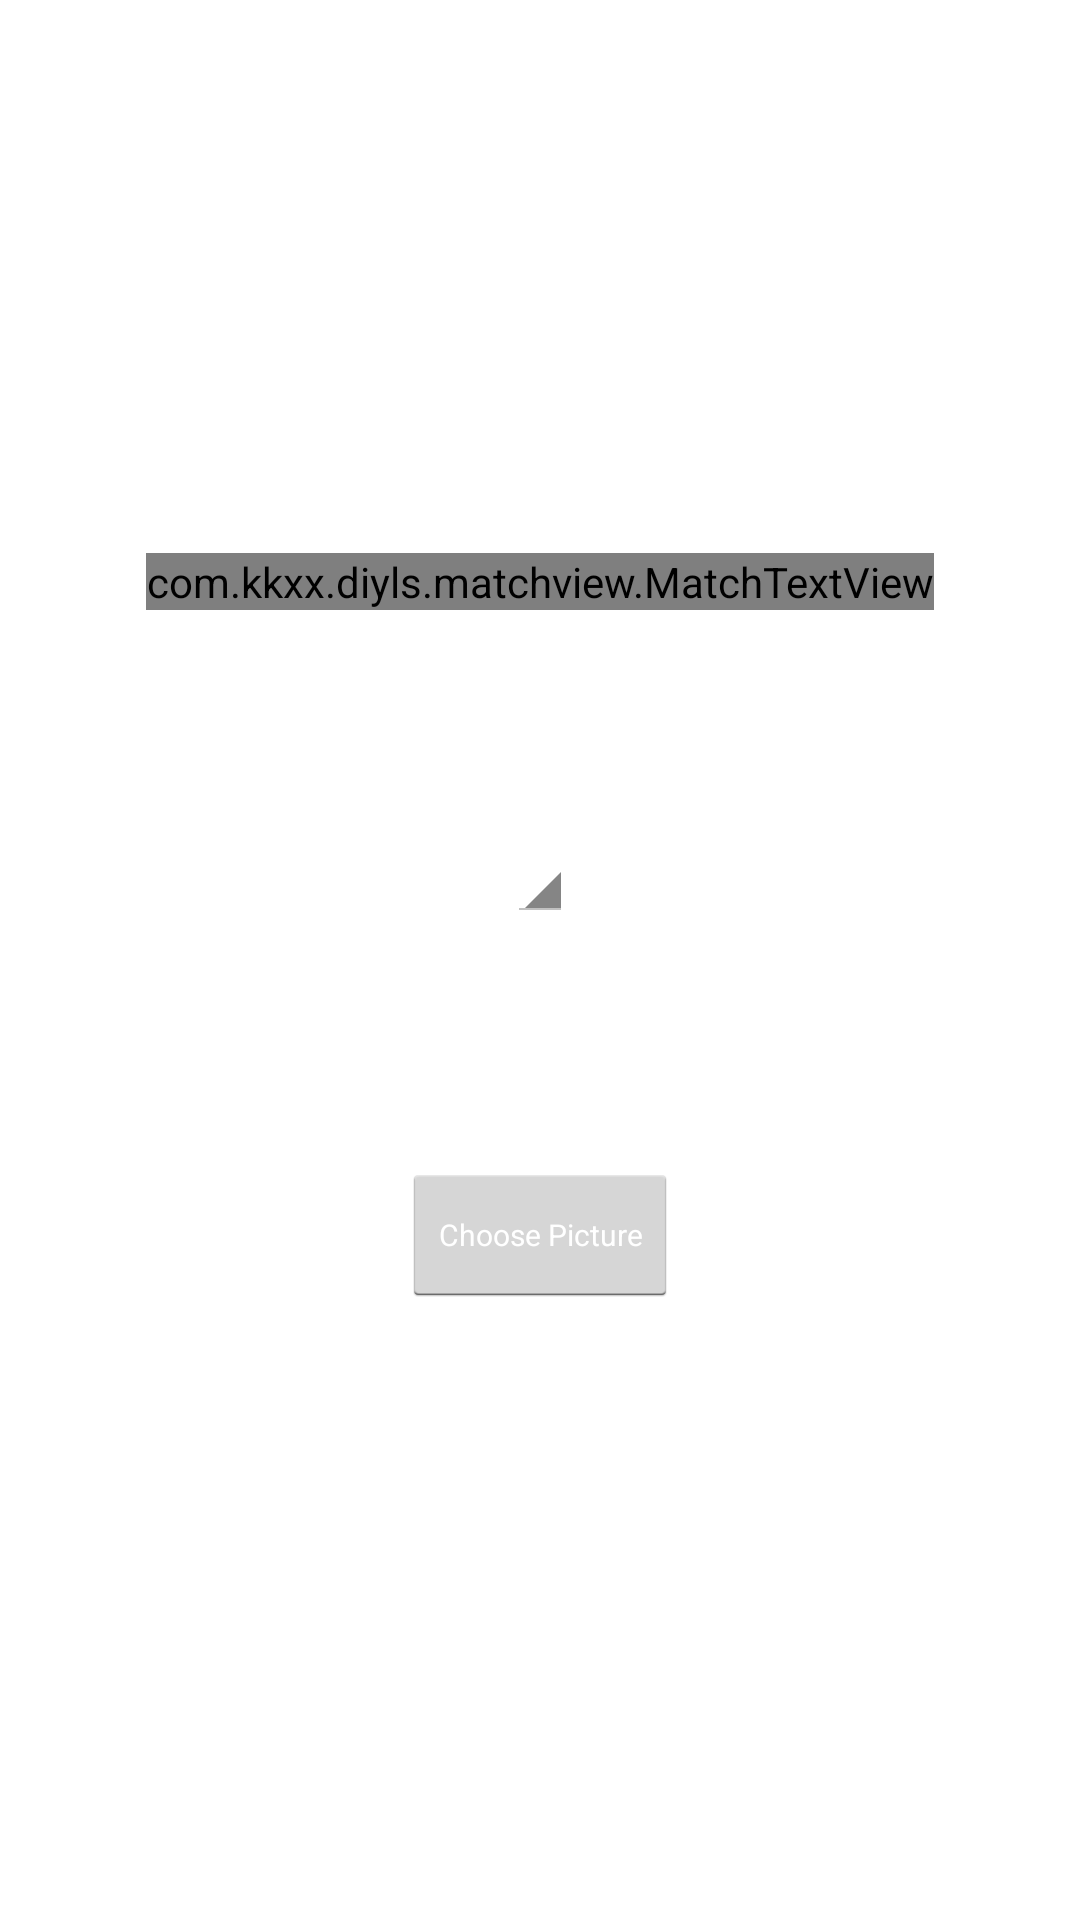

Layout XML and referenced resources for this Android screen:
<!-- AndroidManifest.xml: application theme AppTheme -->
<!-- res/layout/fragment_home.xml -->
<RelativeLayout xmlns:android="http://schemas.android.com/apk/res/android"
    xmlns:match="http://schemas.android.com/apk/res-auto"
    xmlns:tools="http://schemas.android.com/tools"
    android:id="@+id/container"
    android:layout_width="match_parent"
    android:layout_height="match_parent"
    android:background="@android:color/transparent">

    <FrameLayout
        android:id="@+id/frame_init"
        android:layout_width="match_parent"
        android:layout_height="match_parent" />

    <LinearLayout
        android:layout_width="fill_parent"
        android:layout_height="fill_parent"
        android:gravity="center"
        android:orientation="vertical">


        <com.kkxx.diyls.matchview.MatchTextView
            android:layout_width="wrap_content"
            android:layout_height="wrap_content"
            match:text="@string/app_name" />

        <LinearLayout
            android:layout_width="fill_parent"
            android:layout_height="wrap_content"
            android:layout_marginLeft="50dp"
            android:layout_marginRight="50dp"
            android:layout_marginTop="30dp"
            android:background="@drawable/button_item_shap"
            android:orientation="vertical"
            android:padding="10dp">

            <TextView
                android:id="@+id/text_init3"
                android:layout_width="wrap_content"
                android:layout_height="wrap_content"
                android:layout_marginLeft="10dp"
                android:layout_marginTop="10dp"
                android:text="@string/home_title"
                android:textColor="@color/white"
                android:textSize="15sp" />


            <Spinner
                android:id="@+id/spinner1"
                android:layout_width="wrap_content"
                android:layout_height="wrap_content"
                android:layout_gravity="center"
                android:gravity="center"
                android:popupBackground="#55ffffff"
                android:spinnerMode="dialog" />


            <TextView
                android:layout_width="wrap_content"
                android:layout_height="wrap_content"
                android:layout_marginLeft="10dp"
                android:layout_marginTop="40dp"
                android:text="@string/home_blackground"
                android:textColor="@color/white"
                android:textSize="15sp" />

            <Button
                android:id="@+id/chose_image"
                android:layout_width="wrap_content"
                android:layout_height="wrap_content"
                android:layout_gravity="center"
                android:layout_marginBottom="10dp"
                android:layout_marginTop="20dp"
                android:text="@string/home_chose_image"
                android:textColor="@color/white"
                android:textSize="10sp" />

        </LinearLayout>
    </LinearLayout>

</RelativeLayout>
<!-- resources referenced by this layout -->
<resources>
  <string name="app_name">Diy.LS</string>
  <string name="home_blackground">Set Locker Background Img:</string>
  <string name="home_chose_image">Choose Picture</string>
  <string name="home_title">请设置解锁方式:</string>
  <style name="AppTheme" parent="android:Theme.Holo.Light.DarkActionBar">
          
      </style>
  <!-- not gathered from this repository: default colours our renderer supplied (Android Studio template values) -->
  <color name="white">#FFFFFFFF</color>
</resources>
